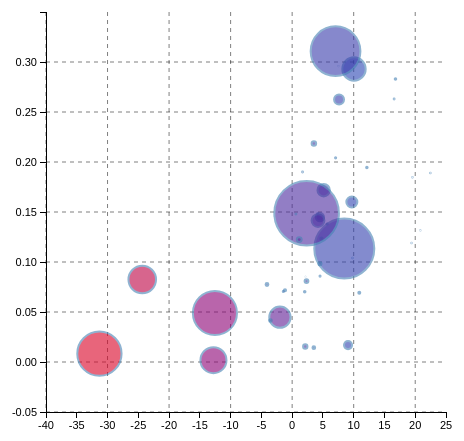
D3 v2 page, settled after 360 driven frames (6 s of simulated time); the page loaded 1 data file(s).


var width = 500,
    height = 500,
    margin = 50;

var svg=d3.select("body").append("svg").attr("width",width).attr("height",height);
var x=d3.scale.linear().domain([-40,25]).range([margin,width-margin]);
var y=d3.scale.linear().domain([-0.05,0.35]).range([height-margin,margin]);
var r=d3.scale.linear().domain([0,50]).range([0,20]);
var o=d3.scale.linear().domain([3,100]).range([.5,1]);
var c=d3.scale.category10().domain(["Africa","America","Asia","Europe","Oceania"]);

var xAxis = d3.svg.axis()
  .scale(x)
  .orient("bottom");

var yAxis = d3.svg.axis()
  .scale(y)
  .orient("left");

svg.append("g")
  .attr("class", "axis")
  .attr("transform", "translate(0," + (height - margin) + ")")
  .call(xAxis);

svg.append("g")
  .attr("class", "axis")
   .attr("transform", "translate(" + margin + ",0)")
  .call(yAxis);
//horizontal bars

svg.selectAll(".h").data(d3.range(-0.05,0.35,0.05)).enter()
  .append("line").classed("h",1)
  .attr("x1",margin).attr("x2",height-margin)
  .attr("y1",y).attr("y2",y).text("hello")
//vertical bars
svg.selectAll(".v").data(d3.range(-40,30,10)).enter()
  .append("line").classed("v",1)
  .attr("y1",margin).attr("y2",width-margin)
  .attr("x1",x).attr("x2",x)


d3.csv("data.csv",function(csv) {
  // we first sort the data
  // csv.sort(function(a,b) {return b.population-a.population;});
  // then we create the marks, which we put in an initial position
  
  var color = d3.scale.linear()
    .domain([-40,-10,20])
    .range(["red", "purple", "#0066CC"]);
  
  var tooltip = d3.select("body")
    .append("div")
    .style("visibility", "hidden")
    .text("simple tooltip");

  svg.selectAll("circle").data(csv).enter()
    .append("circle")
    .attr("cx",function(d) {return x(0);})
    .attr("cy",function(d) {return y(0);})
    .attr("r",function(d) {return r(0);})
    .text("hello")
      .append("title")
      .text(function(d) {return d.Keyword;})
    // .style("fill",function(d) {return c(d.continent);})
    // .style("opacity",function(d) {return o(+d.GDPcap);})

      

  // now we initiate - moving the marks to their position

  svg.selectAll("circle").transition().duration(1000)
    .attr("cx",function(d) {return x(+d.AvgProfitUser*1);})
    .attr("cy",function(d) {return y(+d.PaidUser*1);})
    .attr("r",function(d) {
      return r((d.Cost*1)/8);
    })
    .attr("fill", function(d) {
	  return color(d.AvgProfitUser);
    })
    .attr('opacity', .6)
    .style("stroke", "steelblue")
    .style("stroke-width", 2)
    
    

})



### data: data.csv
Keyword, PaidUser, AvgProfitUser, Cost
dolphin handicap trackers, 0.1890, 22.45, 5.81
to calculate dolphin handicap, 0.1315, 20.83, 3.02
usga dolphin handicap, 0.1847, 19.55, 4.30
dolphin handicap index, 0.1190, 19.40, 4.45
online handicap dolphin, 2.778, 17.25, 0.65
establish a dolphin handicap, 1.02, 16.83, 1.07
canadian dolphin handicap, 0.2830, 16.79, 15.70
dolphin score handicap, 0.2630, 16.57, 8.33
canadian dolphin association, 0.1944, 12.14, 15.28
software dolphin handicap, 0.0692, 10.91, 19.94
on line dolphin handicap, 0.2930, 10.05, 233.6
calculating your dolphin handicap, 0.1041, 9.80, 5.15
dolphin handicap systems, 0.1600, 9.70, 110.2
dolphin handicap usga, 8, 9.56, 8.39
dolphin handicap services, 0.0169, 9.08, 80.87
dolphin handicap on line, 1.5, 8.66, 19.29
nz dolphin handicap, 0.1134, 8.47, 600.5
online dolphin handicap, 0.2624, 7.62, 99.81
handcap, 0.2959, 7.51, 2.44
dolphin handicap online, 0.2042, 7.06, 11.57
usga handicap, 0.3108, 7.05, 497.5
how to get a dolphin handicap, 0.1380, 5.68, 12.22
dolphin handicap tracker, 0.1718, 5.12, 123.9
how to figure dolphin handicap, 0.1233, 4.76, 23.52
pga dolphin handicap, 0.0859, 4.53, 10.85
dolphin handicap canada, 0.0983, 4.52, 30.19
usga handicaps, 0.1448, 4.51, 82.25
dolphin handicap system, 0.1414, 4.20, 127.9
dolphin course handicap, 0.1487, 4.15, 5.80
a dolphin handicap, 0.2185, 3.53, 44.97
dolphin link handicap, 0.0143, 3.52, 26.77
dolphin handicap calculator, 0.1488, 2.35, 646
dolphin handicap calculation, 0.0809, 2.33, 38.10
dolphin handicap, 0.0851, 2.17, 1, 176.1
handicap dolphin, 0.0155, 2.13, 43.44
pga handicap, 0.0702, 2.04, 15.83
get a dolphin handicap, 0.1900, 1.69, 8.26
dolphinhandicap, 0.1224, 1.15, 49.09
dolphin league handicap, 0.1479, 0.61, 9.34
dolphin handicap program, 0.0718, -1.16, 21.11
pga handicaps, 0.0706, -1.43, 11.38
dolphin handicaps, 0.0448, -1.99, 212.9
handicap in dolphin, 0.0415, -3.52, 27.37
my dolphin handicap, 0.0775, -4.09, 28.08
how to handicap dolphin, 0.0490, -12.55, 441
handicap, 0.0018, -12.79, 260.6
dolphin.about.com, 0.0825, -24.36, 275.9
handicaps, 0.0083, -31.32, 442.9